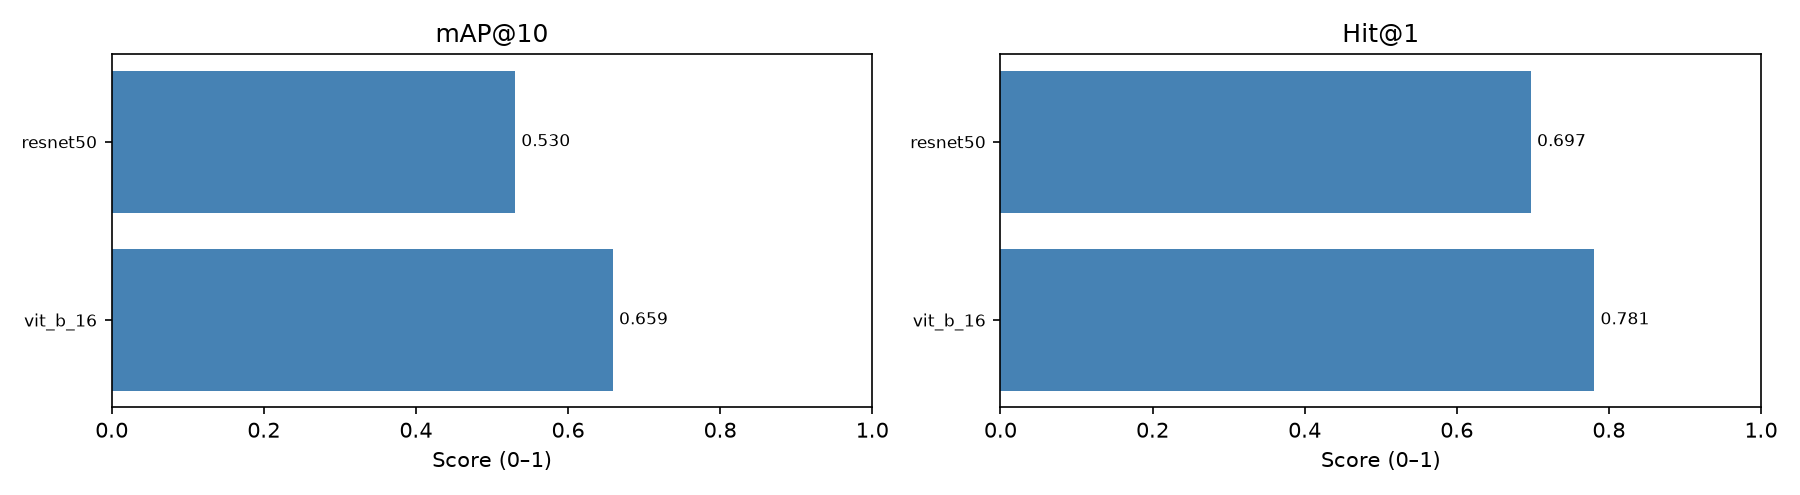

Data behind this chart, as committed beside it:
backbone, queries, gallery, map, hit_at_1, precision_at_1, recall_at_1, map_at_1, hit_at_5, precision_at_5, recall_at_5, map_at_5, hit_at_10, precision_at_10, recall_at_10, map_at_10, embedding_seconds, search_seconds, parameters, training_seconds
resnet50, 2878, 2916, 0.5745, 0.6974, 0.6974, 0.04791, 0.6974, 0.8739, 0.6511, 0.2237, 0.5989, 0.9229, 0.6029, 0.4124, 0.5304, 15.08, 0.6079, 24739848, 124.3
vit_b_16, 2878, 2916, 0.6929, 0.7808, 0.7808, 0.05359, 0.7808, 0.9107, 0.7548, 0.2586, 0.7155, 0.9364, 0.7124, 0.4864, 0.6589, 14.28, 0.5869, 86375112, 166.5
